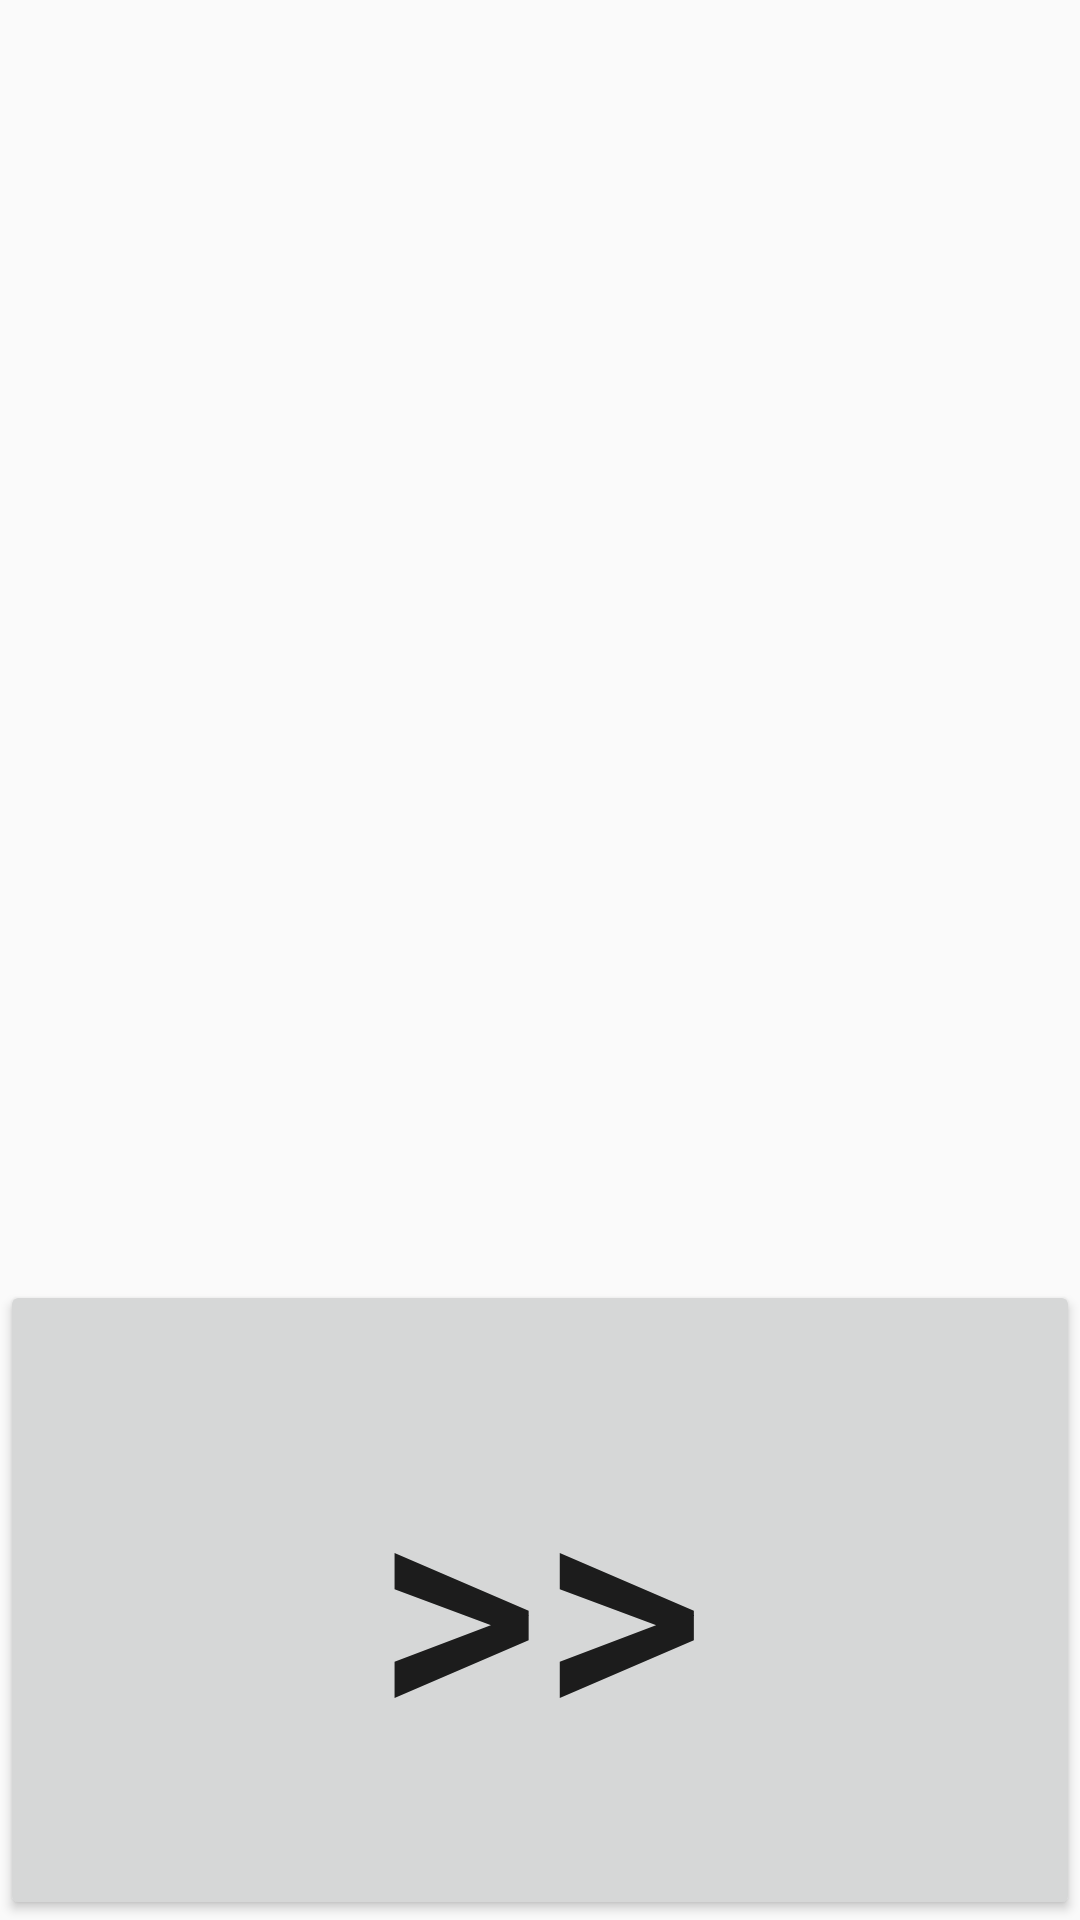

Android layout source for this screen:
<!-- AndroidManifest.xml: application theme AppTheme -->
<!-- res/layout/activity_start_review.xml -->
<?xml version="1.0" encoding="utf-8"?>

<LinearLayout xmlns:android="http://schemas.android.com/apk/res/android"
    xmlns:app="http://schemas.android.com/apk/res-auto"
    xmlns:tools="http://schemas.android.com/tools"
    android:id="@+id/Container"
    android:layout_width="match_parent"
    android:layout_height="match_parent"
    android:orientation="vertical"
    tools:context=".StartReview">

    <LinearLayout
        android:id="@+id/QuestionContainer"
        android:layout_width="match_parent"
        android:layout_height="match_parent"
        android:layout_weight="1"
        android:orientation="vertical">

        <androidx.constraintlayout.widget.ConstraintLayout
            android:layout_width="match_parent"
            android:layout_height="match_parent">

            <TextView
                android:id="@+id/QuestionTextView"
                android:layout_width="wrap_content"
                android:layout_height="wrap_content"
                android:textSize="36sp"
                app:layout_constraintBottom_toBottomOf="parent"
                app:layout_constraintEnd_toEndOf="parent"
                app:layout_constraintStart_toStartOf="parent"
                app:layout_constraintTop_toTopOf="parent" />
        </androidx.constraintlayout.widget.ConstraintLayout>
    </LinearLayout>

    <LinearLayout
        android:id="@+id/AnswerContainer"
        android:layout_width="match_parent"
        android:layout_height="match_parent"
        android:layout_weight="1"
        android:orientation="vertical">

        <androidx.constraintlayout.widget.ConstraintLayout
            android:layout_width="match_parent"
            android:layout_height="match_parent">

            <TextView
                android:id="@+id/AnswerTextView"
                android:layout_width="wrap_content"
                android:layout_height="0dp"
                android:textSize="36sp"
                app:layout_constraintBottom_toBottomOf="parent"
                app:layout_constraintEnd_toEndOf="parent"
                app:layout_constraintStart_toStartOf="parent"
                app:layout_constraintTop_toTopOf="parent" />

        </androidx.constraintlayout.widget.ConstraintLayout>
    </LinearLayout>

    <LinearLayout
        android:id="@+id/ButtonContainer"
        android:layout_width="match_parent"
        android:layout_height="match_parent"
        android:layout_weight="1"
        android:orientation="vertical">

        <Button
            android:id="@+id/button_ShowAnswer"
            android:layout_width="match_parent"
            android:layout_height="match_parent"
            android:onClick="onButtonClickCount"
            android:text="@string/ButtonAnswer"
            android:textSize="106sp"
            android:typeface="normal" />
    </LinearLayout>

</LinearLayout>
<!-- resources referenced by this layout -->
<resources>
  <string name="ButtonAnswer">&gt;&gt;</string>
  <style name="AppTheme" parent="Theme.AppCompat.Light.NoActionBar">
          
          <item name="colorPrimary">@color/colorPrimary</item>
          <item name="colorPrimaryDark">@color/colorPrimaryDark</item>
          <item name="colorAccent">@color/colorAccent</item>
  
          <item name="android:windowTranslucentStatus">true</item>
          <item name="android:windowTranslucentNavigation">true</item>
  
  
      </style>
  <!-- not gathered from this repository: default colours our renderer supplied (Android Studio template values) -->
  <color name="colorPrimary">#FF6200EE</color>
  <color name="colorPrimaryDark">#FF3700B3</color>
  <color name="colorAccent">#FF03DAC5</color>
</resources>
